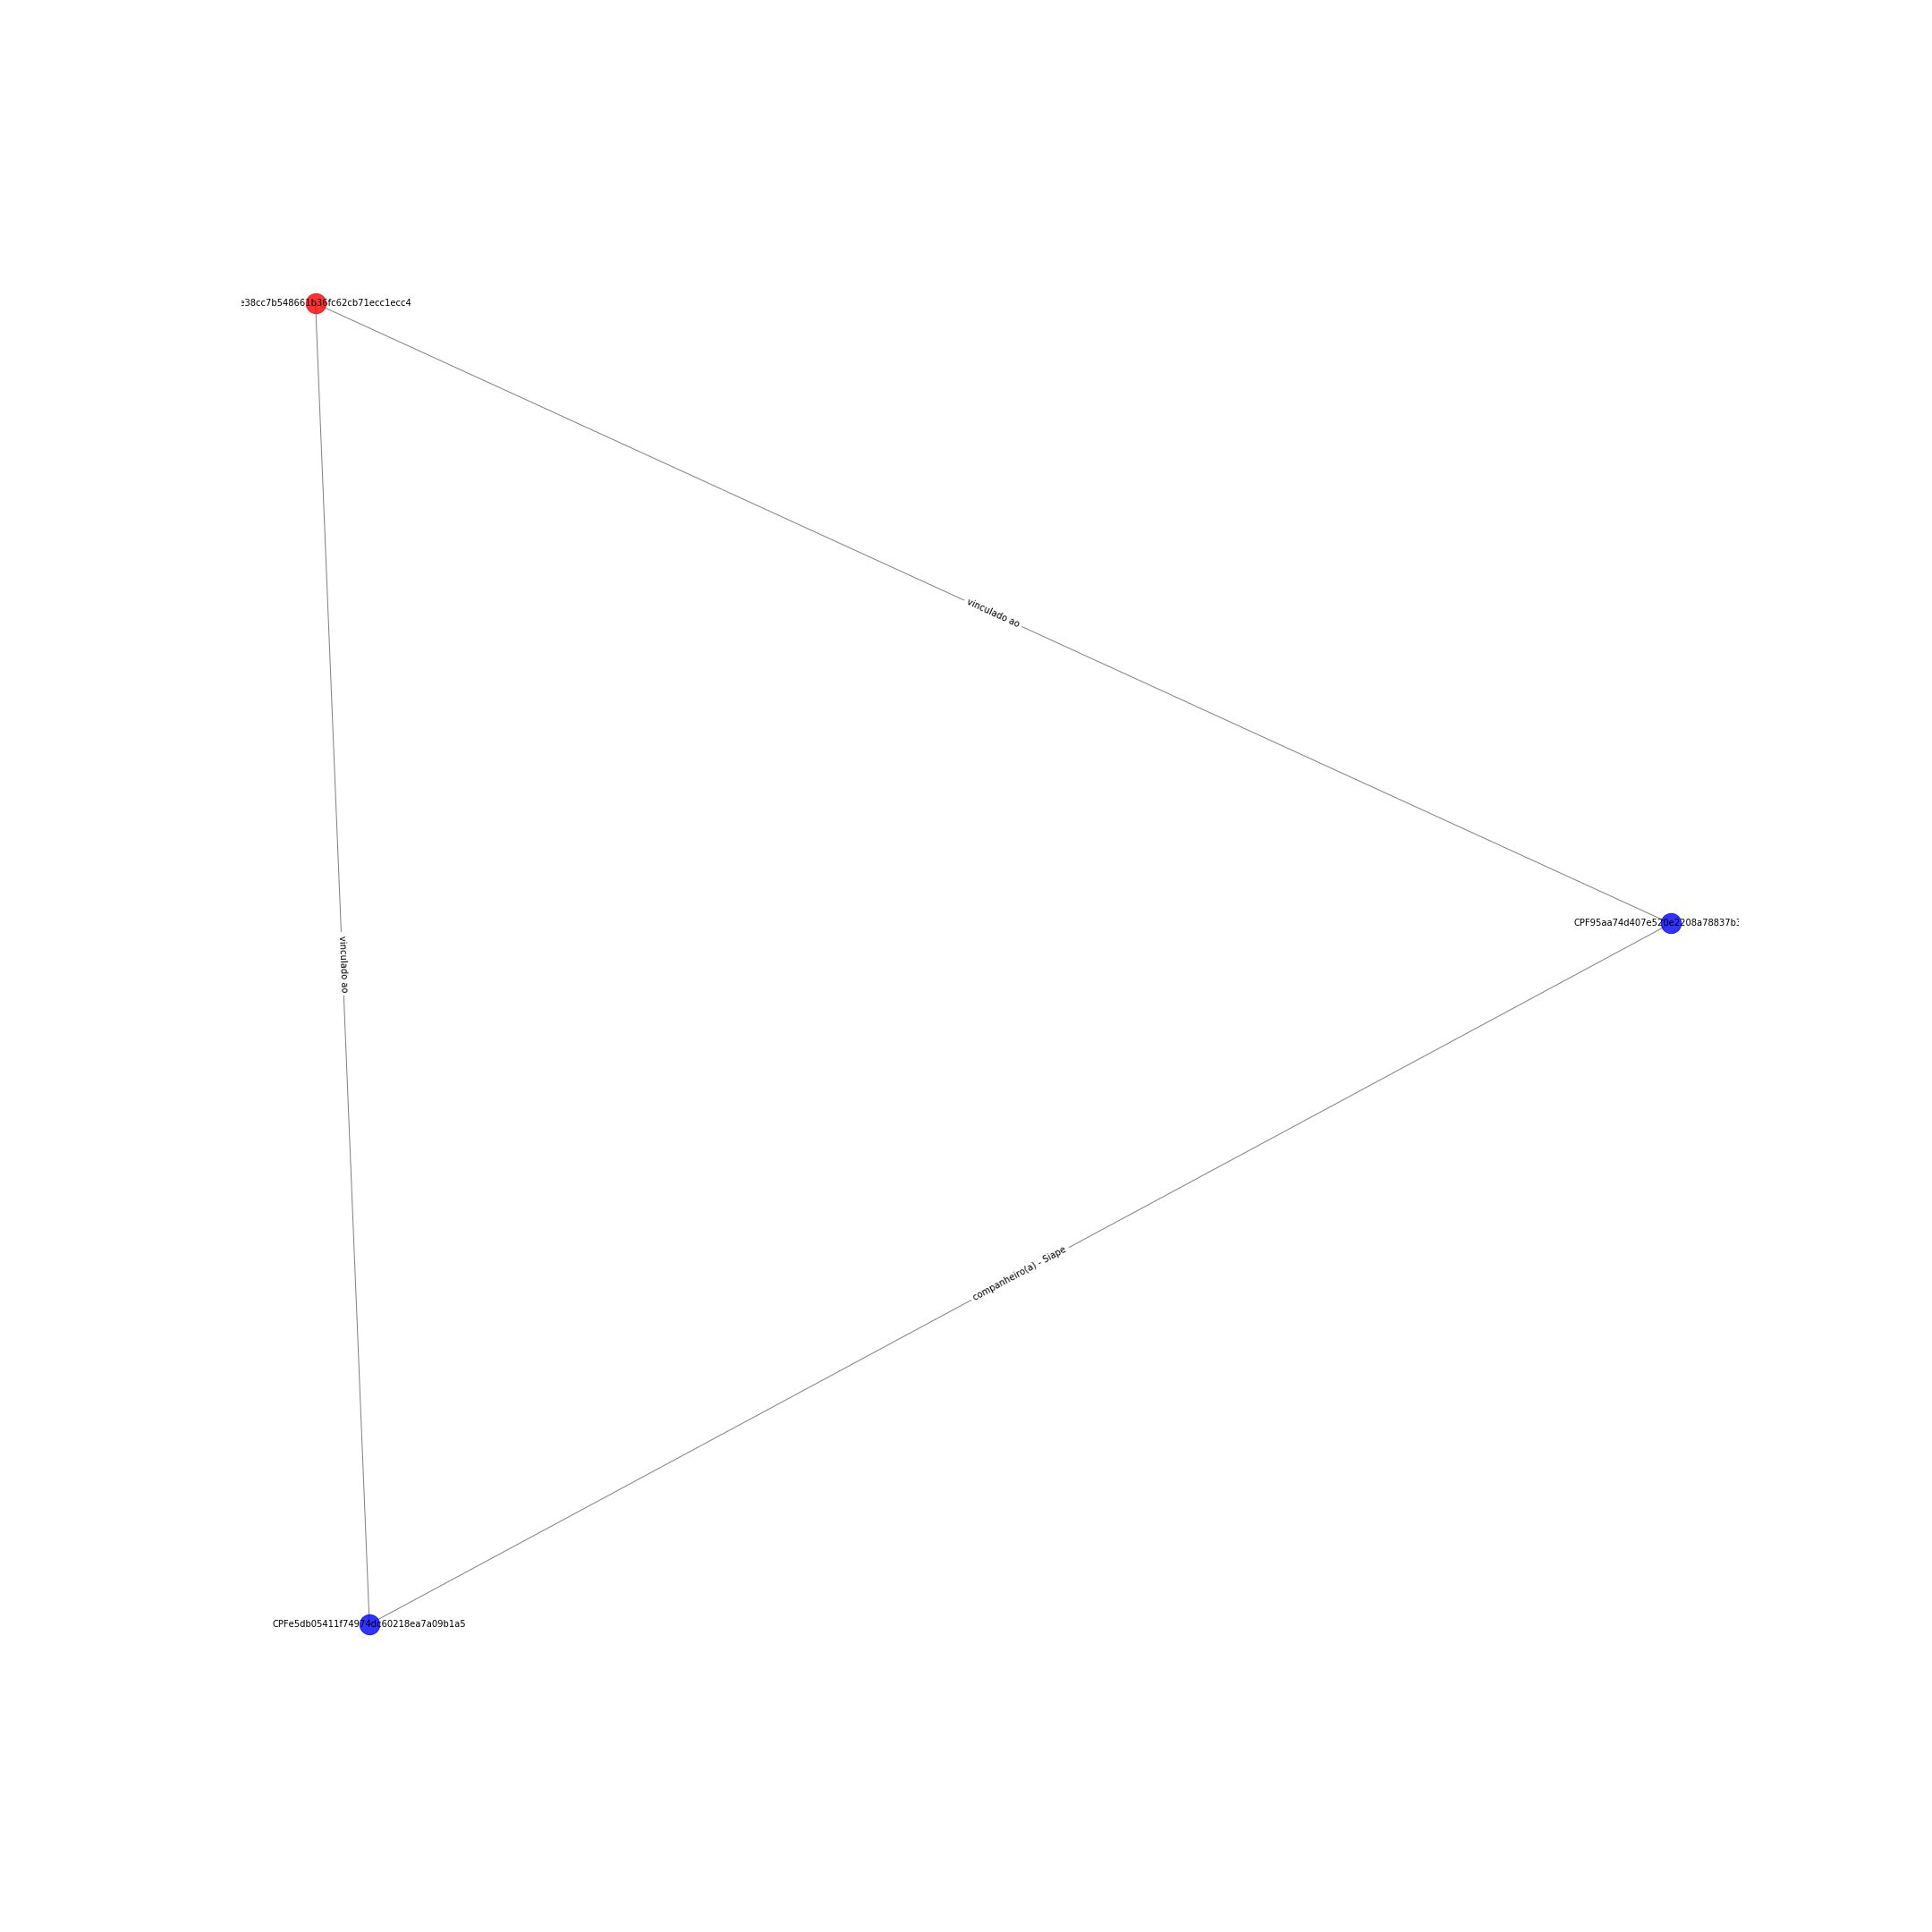

The file beside this chart, header and first rows:
CPFe5db05411f74974dc60218ea7a09b1a5; ORGe38cc7b548661b36fc62cb71ecc1ecc4; {'etiqueta': 'vinculado ao'}
CPFe5db05411f74974dc60218ea7a09b1a5; CPF95aa74d407e520e2208a78837b3fab14; {'etiqueta': 'companheiro(a) - Siape'}
ORGe38cc7b548661b36fc62cb71ecc1ecc4; CPF95aa74d407e520e2208a78837b3fab14; {'etiqueta': 'vinculado ao'}
